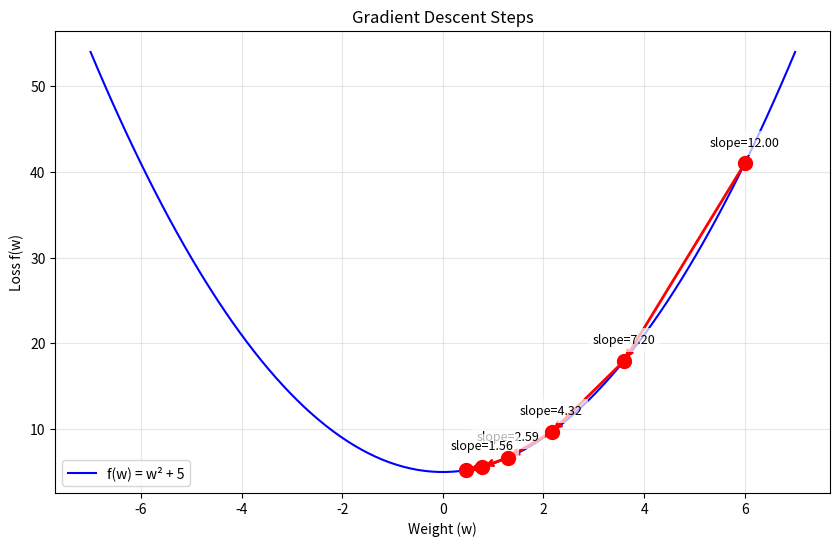
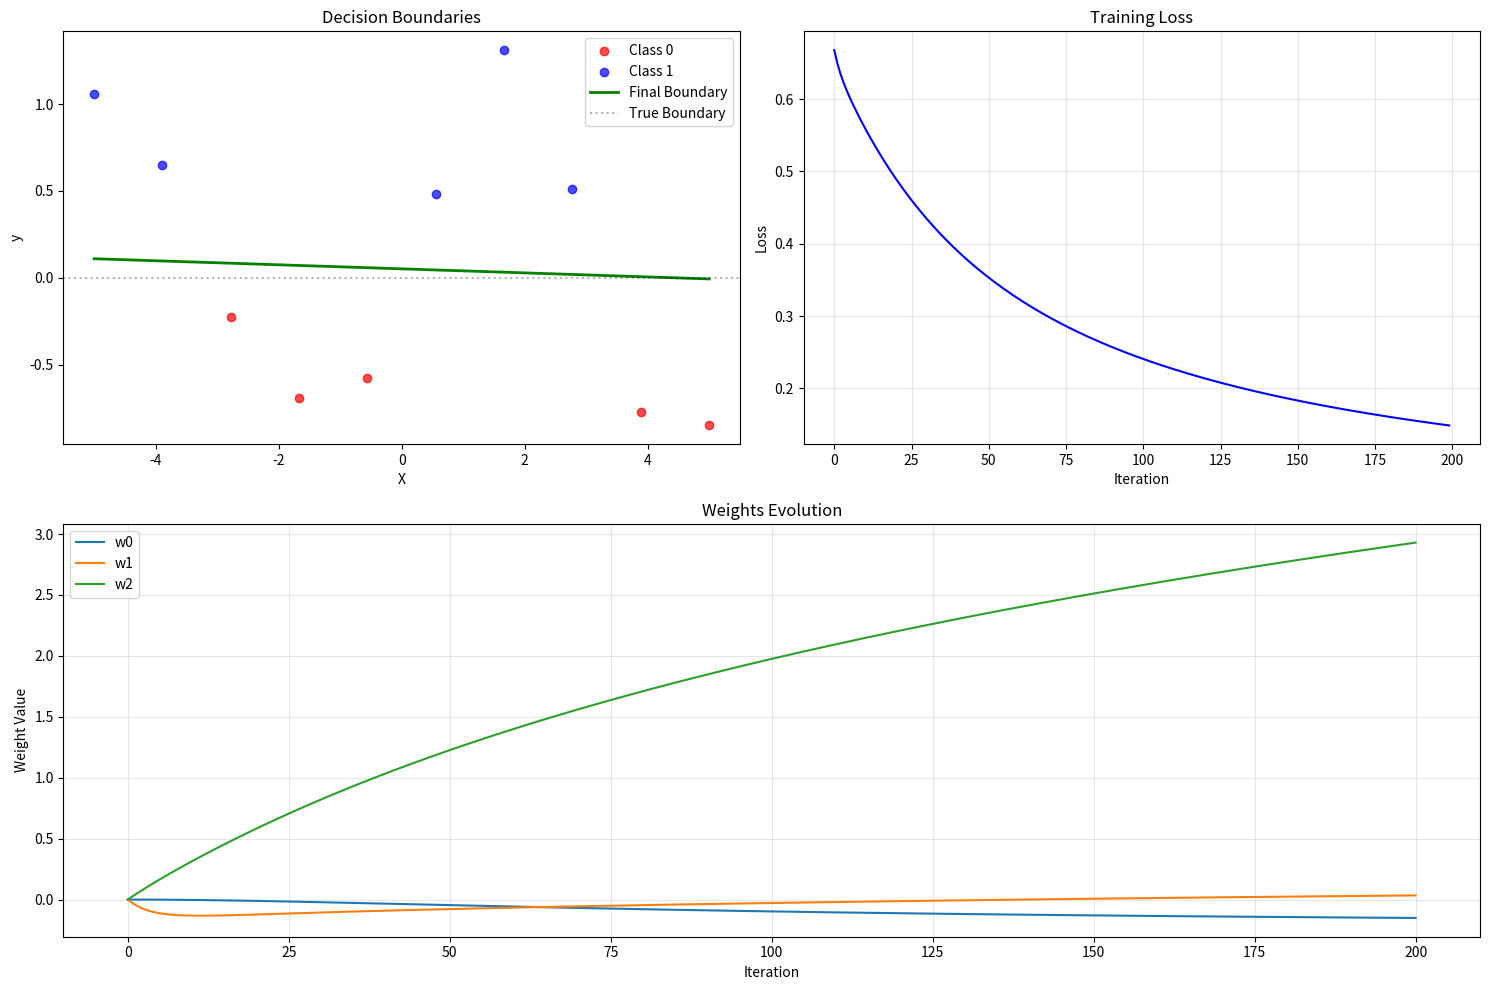

Here is the Python script that generated these plots, in order:
import numpy as np
import matplotlib.pyplot as plt
from matplotlib.animation import FuncAnimation
from mpl_toolkits.mplot3d import Axes3D

# Generate a simple squiggly line dataset
def generate_data():
    np.random.seed(42)
    # Create x values
    x = np.linspace(-5, 5, 10)
    
    # Create a squiggly line with some noise
    y = np.sin(x) + 0.2 * np.random.randn(len(x))
    
    # Create binary labels based on whether points are above or below the line
    labels = (y > 0).astype(int)
    
    return x, y, labels

def sigmoid(z):
    return 1 / (1 + np.exp(-z))

def predict(X, weights):
    z = np.dot(X, weights)
    return sigmoid(z)

def compute_loss(X, y, weights):
    m = len(y)
    predictions = predict(X, weights)
    loss = (-1/m) * (np.dot(y, np.log(predictions)) + np.dot(1-y, np.log(1-predictions)))
    return loss

def train_logistic_regression(X, y, learning_rate=0.01, num_iterations=1000):
    m = len(y)
    # Add bias term to X
    X = np.column_stack((np.ones(m), X))
    
    # Initialize weights
    weights = np.zeros(X.shape[1])
    
    # Store weights and loss history for visualization
    weights_history = [weights.copy()]
    loss_history = []
    
    for _ in range(num_iterations):
        predictions = predict(X, weights)
        error = predictions - y
        
        # Update weights
        weights -= (learning_rate/m) * np.dot(X.T, error)
        
        # Store weights and loss
        weights_history.append(weights.copy())
        loss_history.append(compute_loss(X, y, weights))
    
    return weights, weights_history, loss_history

def visualize_learning_process(x, y, labels, weights_history, loss_history):
    # Create a figure with 3 subplots
    plt.figure(figsize=(15, 10))
    
    # Subplot 1: Initial and final decision boundaries
    plt.subplot(2, 2, 1)
    plt.scatter(x[labels==0], y[labels==0], color='red', label='Class 0', alpha=0.7)
    plt.scatter(x[labels==1], y[labels==1], color='blue', label='Class 1', alpha=0.7)
    
    # Create x values for plotting decision boundaries
    x_plot = np.linspace(-5, 5, 100)
    
    # Plot initial decision boundary (first weights)
    initial_weights = weights_history[0]
    if len(initial_weights) >= 3 and abs(initial_weights[2]) > 1e-6:
        y_initial = (-initial_weights[0] - initial_weights[1] * x_plot) / initial_weights[2]
        plt.plot(x_plot, y_initial, 'g--', label='Initial Boundary', alpha=0.5)
    
    # Plot final decision boundary (last weights)
    final_weights = weights_history[-1]
    if len(final_weights) >= 3 and abs(final_weights[2]) > 1e-6:
        y_final = (-final_weights[0] - final_weights[1] * x_plot) / final_weights[2]
        plt.plot(x_plot, y_final, 'g-', label='Final Boundary', lw=2)
    
    plt.axhline(y=0, color='black', linestyle=':', alpha=0.3, label='True Boundary')
    plt.xlabel('X')
    plt.ylabel('y')
    plt.title('Decision Boundaries')
    plt.legend()
    
    # Subplot 2: Loss curve
    plt.subplot(2, 2, 2)
    plt.plot(loss_history, 'b-')
    plt.xlabel('Iteration')
    plt.ylabel('Loss')
    plt.title('Training Loss')
    plt.grid(True, alpha=0.3)
    
    # Subplot 3: Weights evolution
    plt.subplot(2, 1, 2)
    weights_array = np.array(weights_history)
    for i in range(weights_array.shape[1]):
        plt.plot(weights_array[:, i], label=f'w{i}')
    plt.xlabel('Iteration')
    plt.ylabel('Weight Value')
    plt.title('Weights Evolution')
    plt.legend()
    plt.grid(True, alpha=0.3)
    
    plt.tight_layout()
    plt.show()

def visualize_gradient_descent():
    # Simple quadratic function: f(w) = w² + 5
    def f(w):
        return w**2 + 5
    
    # Derivative: f'(w) = 2w
    def df(w):
        return 2*w
    
    # Gradient descent parameters
    w = 6.0  # Starting point
    learning_rate = 0.2
    num_steps = 5
    
    # Store values for plotting
    w_history = [w]
    f_history = [f(w)]
    
    print("Starting Gradient Descent Steps:")
    print(f"Initial w = {w:.4f}, f(w) = {f(w):.4f}")
    
    # Run gradient descent
    for i in range(num_steps):
        # Calculate gradient
        grad = df(w)
        
        # Update w
        w = w - learning_rate * grad
        
        # Store values
        w_history.append(w)
        f_history.append(f(w))
        
        print(f"Step {i+1}: w = {w:.4f}, f(w) = {f(w):.4f}, gradient = {grad:.4f}")
    
    # Plot the function and steps
    plt.figure(figsize=(10, 6))
    w_vals = np.linspace(-7, 7, 100)
    plt.plot(w_vals, f(w_vals), 'b-', label='f(w) = w² + 5')
    plt.scatter(w_history, f_history, c='red', s=100, zorder=5)
    
    # Draw arrows and show slopes
    for i in range(len(w_history)-1):
        # Draw the step arrow
        plt.annotate('', xy=(w_history[i+1], f_history[i+1]), 
                    xytext=(w_history[i], f_history[i]),
                    arrowprops=dict(arrowstyle='->', color='red', lw=2))
        
        # Calculate and display the slope at this point
        slope = df(w_history[i])
        plt.text(w_history[i], f_history[i] + 2, 
                f'slope={slope:.2f}', 
                ha='center', fontsize=9, 
                bbox=dict(facecolor='white', alpha=0.7, edgecolor='none'))
    
    plt.xlabel('Weight (w)')
    plt.ylabel('Loss f(w)')
    plt.title('Gradient Descent Steps')
    plt.grid(True, alpha=0.3)
    plt.legend()
    plt.show()

if __name__ == "__main__":
    # First show the simple gradient descent visualization
    visualize_gradient_descent()
    
    # Then run the logistic regression example
    print("\nNow running logistic regression example:")
    x, y, labels = generate_data()
    X = np.column_stack((x, y))
    weights, weights_history, loss_history = train_logistic_regression(
        X, labels, learning_rate=0.1, num_iterations=200)
    
    print(f"\nFinal weights: {weights}")
    print(f"Final loss: {loss_history[-1]}")
    
    visualize_learning_process(x, y, labels, weights_history, loss_history)
